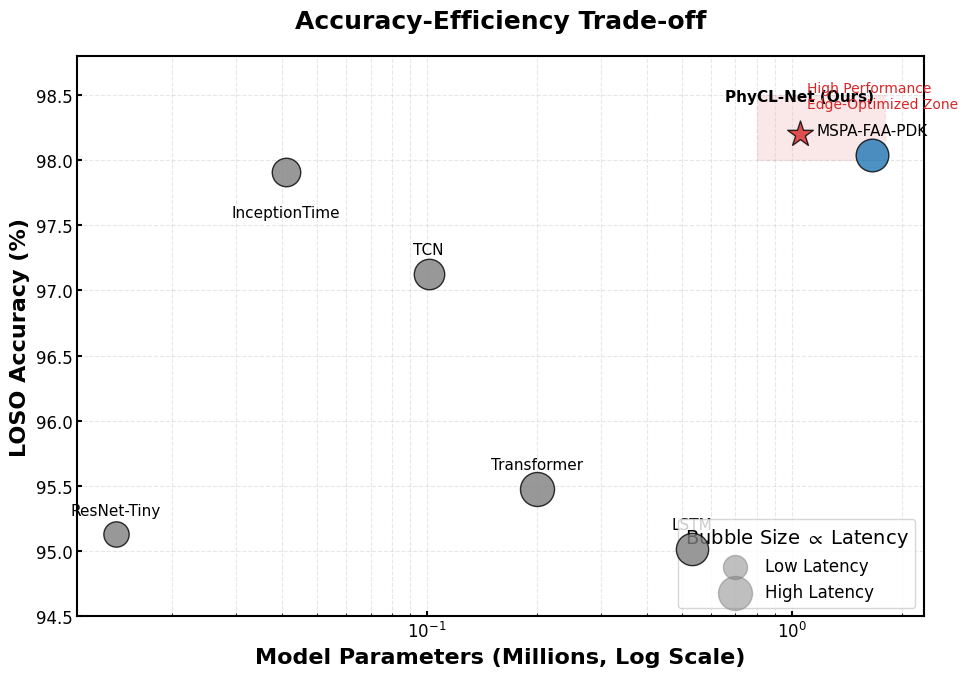

Reproduce this figure in Python. (Note: this script raises an exception after producing the figure.)
import matplotlib.pyplot as plt
import seaborn as sns
import numpy as np
import pandas as pd
from matplotlib.patches import Polygon, Rectangle
from pathlib import Path

# 设置学术出版级绘图风格
plt.rcParams.update({
    'font.family': 'sans-serif',
    'font.sans-serif': ['Arial', 'DejaVu Sans'],
    'mathtext.fontset': 'stix',
    'font.size': 14,
    'axes.linewidth': 1.5,
    'xtick.major.width': 1.5,
    'ytick.major.width': 1.5,
    'xtick.direction': 'in',
    'ytick.direction': 'in',
    'axes.labelsize': 16,
    'axes.titlesize': 18,
    'legend.fontsize': 12,
    'xtick.labelsize': 12,
    'ytick.labelsize': 12,
    'savefig.dpi': 300,
    'figure.autolayout': True,
})

# 定义核心配色
COLOR_OURS = '#D62728'  # 砖红色 - PhyCL-Net
COLOR_BASELINE = '#1F77B4' # 蓝色 - MSPA-FAA-PDK
COLOR_OTHERS = '#7F7F7F' # 灰色 - 其他竞品

def plot_fig1_pareto():
    # 数据录入 (来自 1.md)
    data = {
        'Model': ['PhyCL-Net (Ours)', 'MSPA-FAA-PDK', 'InceptionTime', 'TCN', 'Transformer', 'ResNet-Tiny', 'LSTM'],
        'Params_M': [1.049, 1.657, 0.041, 0.101, 0.200, 0.014, 0.532],
        'Accuracy': [98.20, 98.04, 97.91, 97.13, 95.48, 95.13, 95.02],
        'Latency_ms': [125.99, 184.31, 140.0, 160.0, 200.0, 110.5, 180.0],
        'Type': ['Ours', 'Base', 'Other', 'Other', 'Other', 'Other', 'Other']
    }
    df = pd.DataFrame(data)
    
    fig, ax = plt.subplots(figsize=(10, 7))
    
    # 绘制散点
    for idx, row in df.iterrows():
        color = COLOR_OURS if row['Type'] == 'Ours' else (COLOR_BASELINE if row['Type'] == 'Base' else COLOR_OTHERS)
        marker = '*' if row['Type'] == 'Ours' else 'o'
        size = row['Latency_ms'] * 3
        
        ax.scatter(row['Params_M'], row['Accuracy'], s=size, c=color, alpha=0.8, edgecolors='k', marker=marker, zorder=10)
        
        y_offset = 0.15
        if row['Model'] == 'PhyCL-Net (Ours)': y_offset = 0.25
        if row['Model'] == 'InceptionTime': y_offset = -0.35
        ax.text(row['Params_M'], row['Accuracy'] + y_offset, row['Model'], fontsize=11, ha='center', fontweight='bold' if row['Type']=='Ours' else 'normal')
    
    ax.set_xscale('log')
    ax.set_xlabel('Model Parameters (Millions, Log Scale)', fontweight='bold')
    ax.set_ylabel('LOSO Accuracy (%)', fontweight='bold')
    ax.set_title('Accuracy-Efficiency Trade-off', fontweight='bold', pad=20)
    
    ax.add_patch(Rectangle((0.8, 98.0), 1.0, 0.5, color=COLOR_OURS, alpha=0.1, linestyle='--', linewidth=1))
    ax.text(1.1, 98.4, 'High Performance\nEdge-Optimized Zone', color=COLOR_OURS, fontsize=10, ha='left')
    
    ax.grid(True, which="both", ls="--", alpha=0.3)
    ax.set_ylim(94.5, 98.8)
    
    ms = [100, 200]
    l1 = ax.scatter([],[], s=ms[0]*3, c='gray', alpha=0.5, label='Low Latency')
    l2 = ax.scatter([],[], s=ms[1]*3, c='gray', alpha=0.5, label='High Latency')
    ax.legend(handles=[l1, l2], title="Bubble Size $\propto$ Latency", loc='lower right')
    
    plt.tight_layout()
    out_path = Path(__file__).resolve().parent / "fig1_pareto_impact.pdf"
    plt.savefig(out_path)
    plt.show()

if __name__ == '__main__':
    plot_fig1_pareto()
